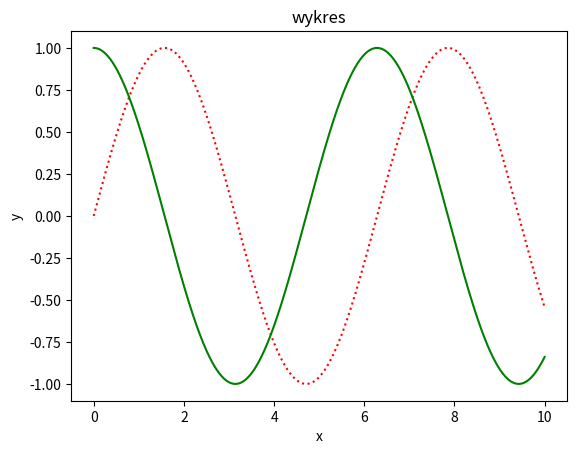

Source code (Python):
import scipy as sp
import numpy as np 
import matplotlib.pyplot as plt

x = np.arange(0,10,0.001)
y1 = np.sin(x)
y2 = np.cos(x)


plt.plot(x,y1, color='r', linestyle=':')
plt.plot(x,y2, color='g', linestyle='-')
plt.title('wykres')
plt.xlabel('x')
plt.ylabel('y')
plt.savefig('wykres.png')
plt.show()